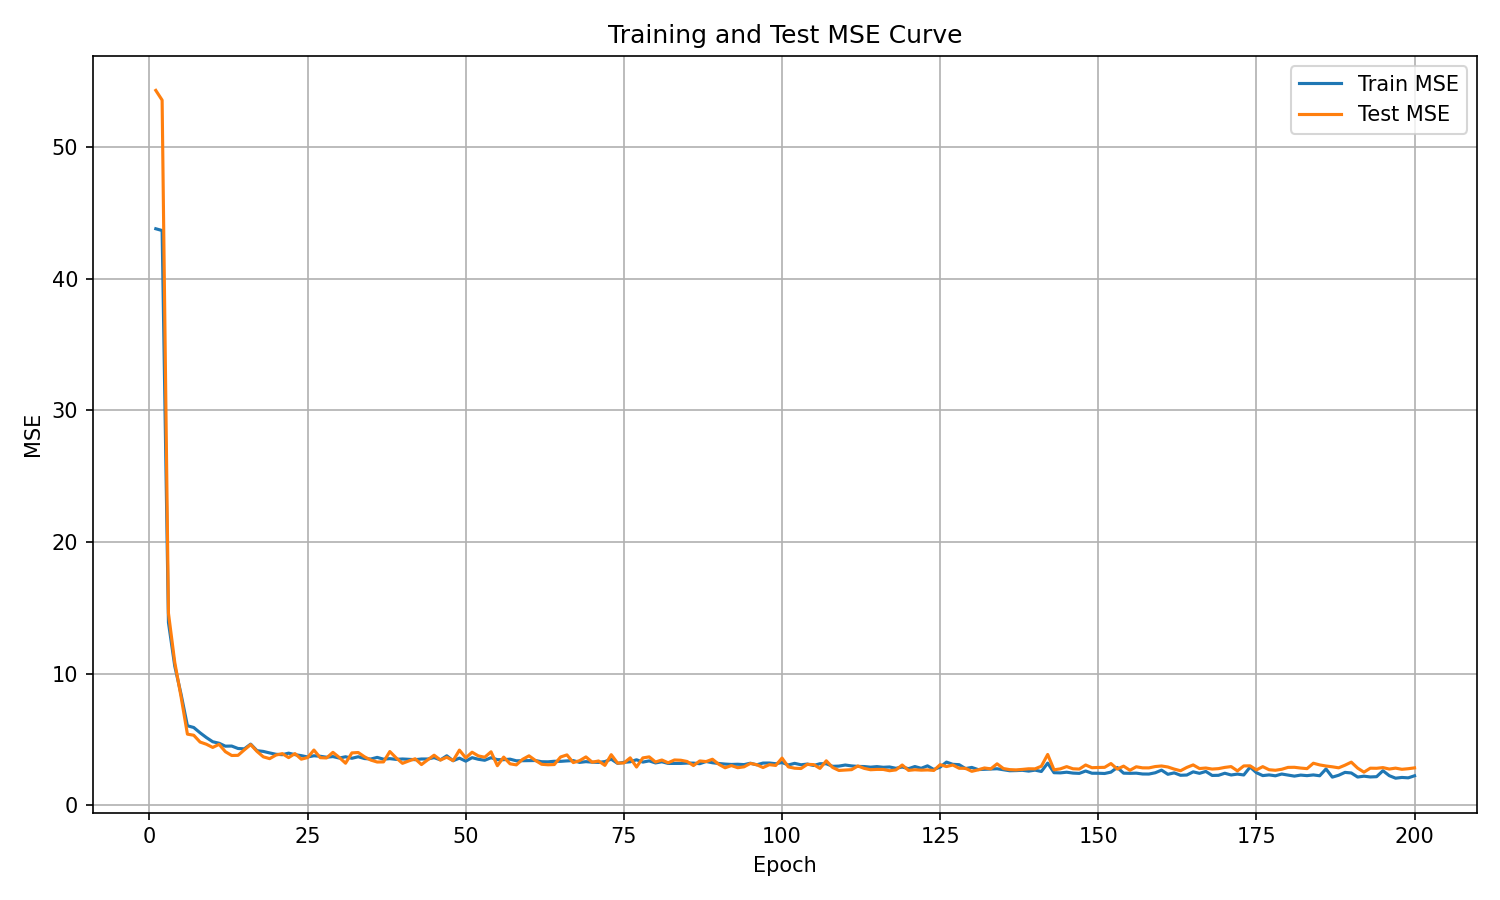

The data file committed next to this chart (first rows):
epoch, train_mse, test_mse
1, 43.8, 54.31
2, 43.66, 53.57
3, 13.88, 14.59
4, 10.56, 10.84
5, 8.417, 8.222
6, 6.032, 5.395
7, 5.899, 5.31
8, 5.497, 4.794
9, 5.135, 4.627
10, 4.816, 4.385
11, 4.705, 4.62
12, 4.481, 4.062
13, 4.489, 3.774
14, 4.305, 3.783
15, 4.277, 4.201
16, 4.637, 4.602
17, 4.139, 4.082
18, 4.081, 3.67
19, 3.968, 3.533
20, 3.864, 3.806
21, 3.834, 3.913
22, 3.951, 3.611
23, 3.838, 3.916
24, 3.761, 3.493
25, 3.66, 3.616
26, 3.752, 4.186
27, 3.713, 3.607
28, 3.641, 3.585
29, 3.69, 4.013
30, 3.579, 3.626
31, 3.676, 3.186
32, 3.56, 3.969
33, 3.677, 4
34, 3.54, 3.673
35, 3.505, 3.423
36, 3.629, 3.276
37, 3.492, 3.285
38, 3.534, 4.073
39, 3.477, 3.589
40, 3.508, 3.178
41, 3.483, 3.36
42, 3.455, 3.523
43, 3.507, 3.082
44, 3.506, 3.447
45, 3.61, 3.795
46, 3.438, 3.426
47, 3.751, 3.641
48, 3.374, 3.379
49, 3.571, 4.182
50, 3.343, 3.591
51, 3.608, 4.021
52, 3.484, 3.74
53, 3.41, 3.639
54, 3.602, 4.054
55, 3.457, 2.997
56, 3.454, 3.65
57, 3.494, 3.14
58, 3.37, 3.06
59, 3.379, 3.484
60, 3.394, 3.747
... 140 more rows
